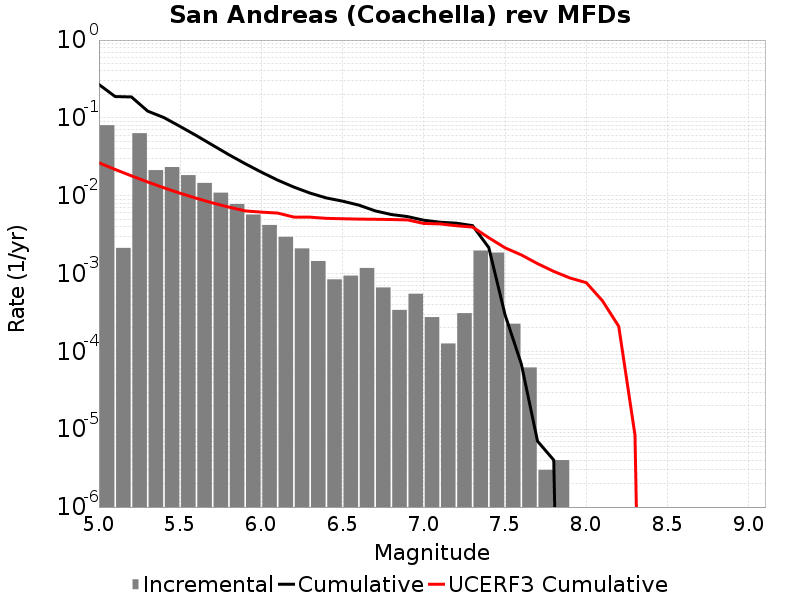

Source data for this figure (header and first rows):
Magnitude, Incremental Rate, Cumulative Rate, UCERF3 Cumulative Rate
5.05, 0.08059, 0.2686, 0.02648
5.15, 0.002136, 0.188, 0.02175
5.25, 0.06362, 0.1859, 0.018
5.35, 0.02132, 0.1223, 0.01501
5.45, 0.02335, 0.1009, 0.01264
5.55, 0.01839, 0.07758, 0.01076
5.65, 0.0146, 0.0592, 0.009266
5.75, 0.01095, 0.0446, 0.008078
5.85, 0.00783, 0.03365, 0.007134
5.95, 0.005732, 0.02582, 0.006385
6.05, 0.00421, 0.02009, 0.006155
6.15, 0.002966, 0.01588, 0.005987
6.25, 0.002104, 0.01291, 0.005316
6.35, 0.001448, 0.01081, 0.005301
6.45, 8.425269E-4, 0.009359, 0.005121
6.55, 9.408217E-4, 0.008517, 0.00506
6.65, 0.00118, 0.007576, 0.005007
6.75, 6.6298846E-4, 0.006396, 0.004979
6.85, 3.410228E-4, 0.005733, 0.004947
6.95, 5.506515E-4, 0.005392, 0.004891
7.05, 2.7582725E-4, 0.004842, 0.004402
7.15, 1.2637903E-4, 0.004566, 0.004348
7.25, 3.0992954E-4, 0.004439, 0.004113
7.35, 0.001974, 0.004129, 0.00396
7.45, 0.00186, 0.002155, 0.002885
7.55, 2.2667985E-4, 2.958874E-4, 0.002141
7.65, 6.218651E-5, 6.920757E-5, 0.001737
7.75, 3.0090246E-6, 7.0210576E-6, 0.001342
7.85, 4.012033E-6, 4.012033E-6, 0.001066
7.95, 0.0, 0.0, 8.771363E-4
8.05, 0.0, 0.0, 7.6413597E-4
8.15, 0.0, 0.0, 4.4585599E-4
8.25, 0.0, 0.0, 2.0965519E-4
8.35, 0.0, 0.0, 8.424468E-6
8.45, 0.0, 0.0, 0.0
8.55, 0.0, 0.0, 0.0
8.65, 0.0, 0.0, 0.0
8.75, 0.0, 0.0, 0.0
8.85, 0.0, 0.0, 0.0
8.95, 0.0, 0.0, 0.0
9.05, 0.0, 0.0, 0.0
